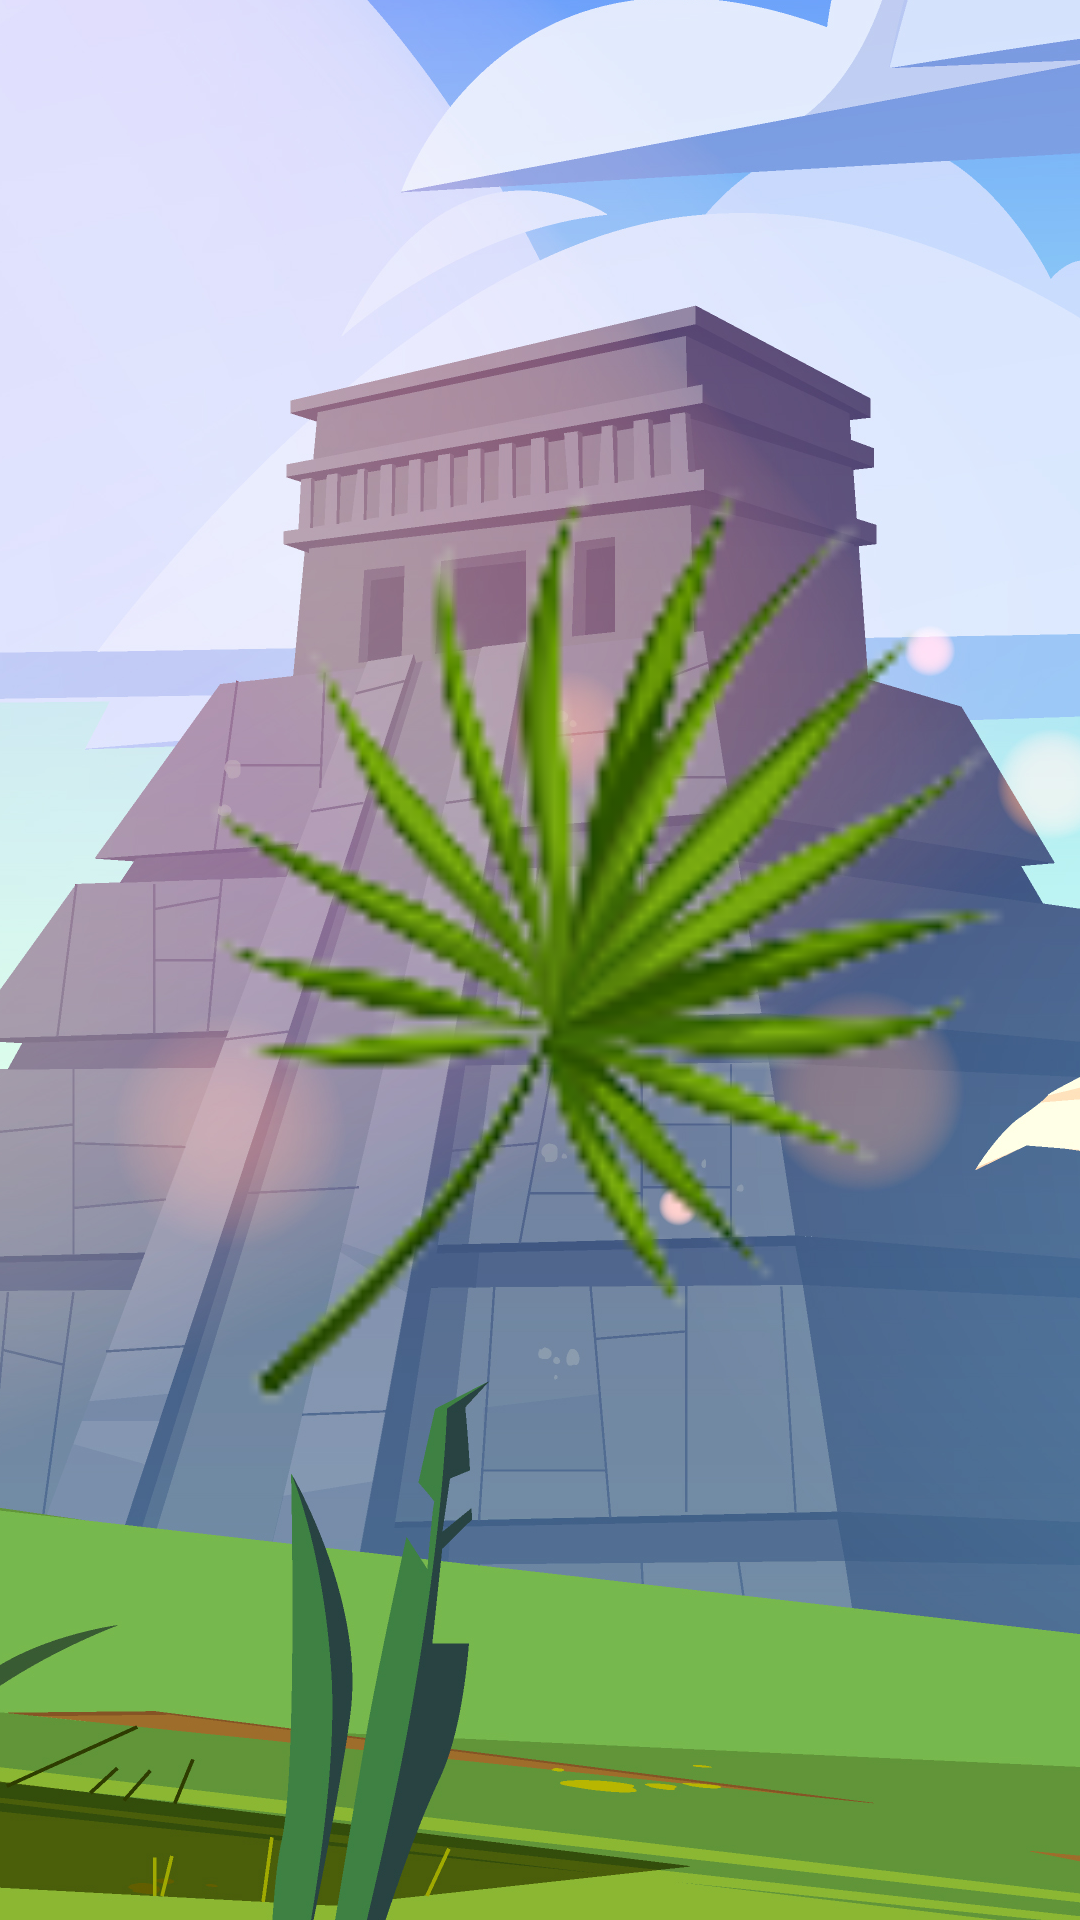

Produce the Android XML layout that renders to this screen, including the resource entries it uses.
<!-- AndroidManifest.xml: application theme Theme.AztecSpell -->
<!-- res/layout/fragment_aztec_casino.xml -->
<?xml version="1.0" encoding="utf-8"?>
<androidx.constraintlayout.widget.ConstraintLayout xmlns:android="http://schemas.android.com/apk/res/android"
    xmlns:app="http://schemas.android.com/apk/res-auto"
    xmlns:tools="http://schemas.android.com/tools"
    android:layout_width="match_parent"
    android:layout_height="match_parent"
    android:background="@drawable/aztec_casino_bg"
    tools:context=".ui.fragments.AztecCasinoFragment">

    <TextView
        android:layout_marginBottom="30dp"
        android:id="@+id/tvCoins"
        android:layout_width="wrap_content"
        android:layout_height="wrap_content"
        android:fontFamily="@font/aztec_spell_regular"
        android:text="@string/coins"
        android:textColor="@color/stone_text_color"
        android:textSize="26sp"
        android:textStyle="bold"
        app:layout_constraintBottom_toTopOf="@id/img2"
        app:layout_constraintEnd_toEndOf="parent"
        app:layout_constraintStart_toStartOf="parent" />

    <ImageView
        android:id="@+id/img1"
        style="@style/ImageStyle"
        app:layout_constraintBottom_toTopOf="@id/img4"
        app:layout_constraintEnd_toStartOf="@id/img5"
        tools:ignore="ContentDescription" />

    <ImageView
        android:id="@+id/img2"
        style="@style/ImageStyle"
        app:layout_constraintBottom_toTopOf="@id/img4"
        app:layout_constraintEnd_toEndOf="parent"
        app:layout_constraintStart_toStartOf="parent"
        tools:ignore="ContentDescription" />

    <ImageView
        android:id="@+id/img3"
        style="@style/ImageStyle"
        app:layout_constraintBottom_toTopOf="@id/img4"
        app:layout_constraintStart_toEndOf="@id/img5"
        tools:ignore="ContentDescription" />

    <ImageView
        android:id="@+id/img4"
        style="@style/ImageStyle"
        app:layout_constraintBottom_toBottomOf="parent"
        app:layout_constraintEnd_toStartOf="@id/img5"
        app:layout_constraintTop_toTopOf="parent"
        tools:ignore="ContentDescription" />

    <ImageView
        android:id="@+id/img5"
        style="@style/ImageStyle"
        app:layout_constraintBottom_toBottomOf="parent"
        app:layout_constraintEnd_toEndOf="parent"
        app:layout_constraintStart_toStartOf="parent"
        app:layout_constraintTop_toTopOf="parent"
        tools:ignore="ContentDescription" />

    <ImageView
        android:id="@+id/img6"
        style="@style/ImageStyle"
        app:layout_constraintBottom_toBottomOf="parent"
        app:layout_constraintStart_toEndOf="@id/img5"
        app:layout_constraintTop_toTopOf="parent"
        tools:ignore="ContentDescription" />

    <ImageView
        android:id="@+id/img7"
        style="@style/ImageStyle"
        app:layout_constraintEnd_toStartOf="@id/img5"
        app:layout_constraintTop_toBottomOf="@id/img4"
        tools:ignore="ContentDescription" />

    <ImageView
        android:id="@+id/img8"
        style="@style/ImageStyle"
        app:layout_constraintEnd_toEndOf="parent"
        app:layout_constraintStart_toStartOf="parent"
        app:layout_constraintTop_toBottomOf="@id/img4"
        tools:ignore="ContentDescription" />

    <ImageView
        android:id="@+id/img9"
        style="@style/ImageStyle"
        app:layout_constraintStart_toEndOf="@id/img5"
        app:layout_constraintTop_toBottomOf="@id/img4"
        tools:ignore="ContentDescription" />

    <Button
        android:id="@+id/btnGo"
        android:layout_width="wrap_content"
        android:layout_height="wrap_content"
        android:layout_marginTop="20dp"
        android:backgroundTint="@color/bog"
        android:fontFamily="@font/aztec_spell_regular"
        android:text="@string/go"
        android:textAllCaps="false"
        android:textColor="@color/stone_text_color"
        app:layout_constraintEnd_toEndOf="parent"
        app:layout_constraintStart_toStartOf="parent"
        app:layout_constraintTop_toBottomOf="@id/img8" />

</androidx.constraintlayout.widget.ConstraintLayout>
<!-- resources referenced by this layout -->
<resources>
  <color name="bog">#FF9E9D24</color>
  <color name="stone_text_color">#FF412C57</color>
  <!-- drawable aztec_casino_bg: png bitmap (drawable, 986358 bytes) -->
  <string name="coins">You have %1$s coins</string>
  <string name="go">Go</string>
  <style name="ImageStyle">
          <item name="android:layout_marginStart">20dp</item>
          <item name="android:layout_marginEnd">20dp</item>
          <item name="android:layout_height">@dimen/image_size</item>
          <item name="android:layout_width">@dimen/image_size</item>
          <item name="android:src">@drawable/item1</item>
          <item name="android:contentDescription">@string/image</item>
      </style>
  <style name="Theme.AztecSpell" parent="Theme.MaterialComponents.DayNight.NoActionBar">
          
          <item name="colorPrimary">@color/purple_500</item>
          <item name="colorPrimaryVariant">@color/purple_700</item>
          <item name="colorOnPrimary">@color/white</item>
          
          <item name="colorSecondary">@color/teal_200</item>
          <item name="colorSecondaryVariant">@color/teal_700</item>
          <item name="colorOnSecondary">@color/black</item>
          
          <item name="android:statusBarColor">@color/bog_dark</item>
          
      </style>
  <!-- drawable item1: png bitmap (drawable, 10357 bytes) -->
  <string name="image">Image</string>
  <color name="purple_500">#FF6200EE</color>
  <color name="purple_700">#FF3700B3</color>
  <color name="white">#FFFFFFFF</color>
  <color name="teal_200">#FF03DAC5</color>
  <color name="teal_700">#FF018786</color>
  <color name="black">#FF000000</color>
  <color name="bog_dark">#FF6C6F00</color>
</resources>
